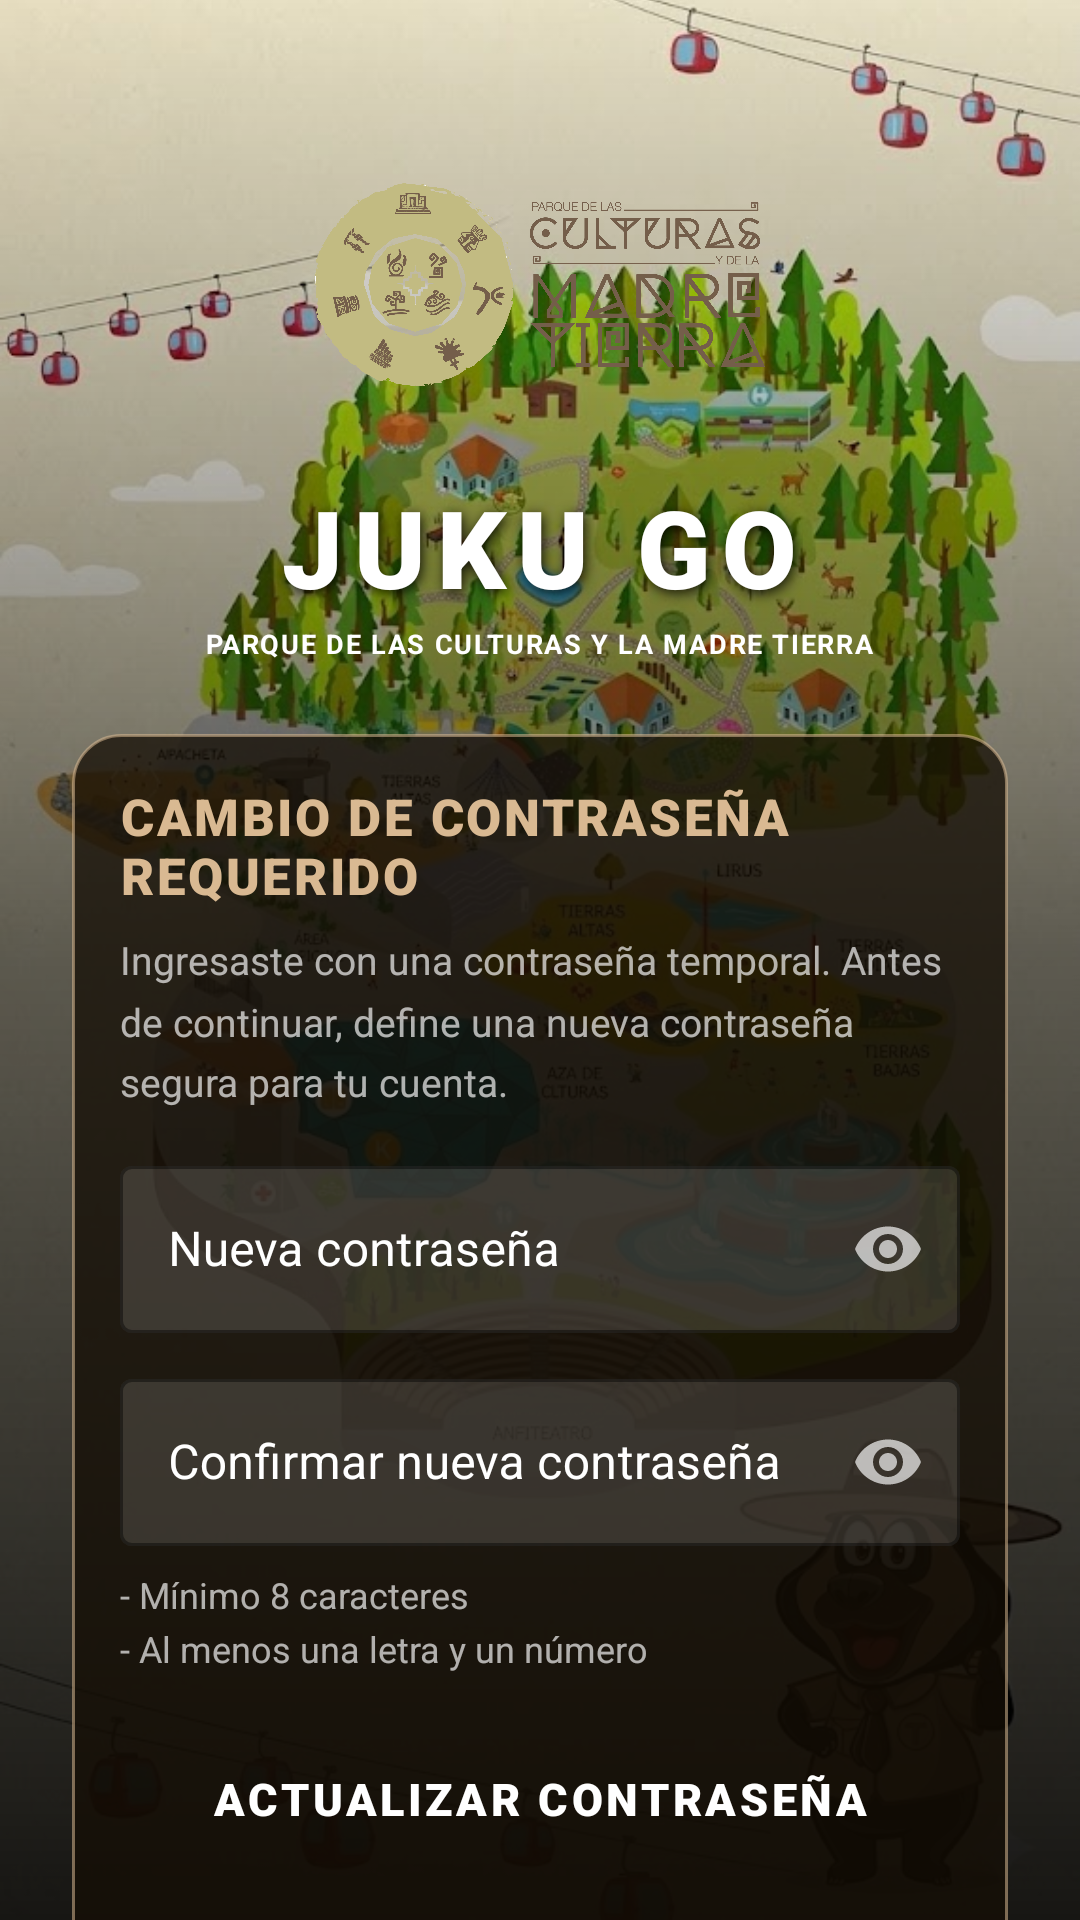

Android layout source for this screen:
<!-- AndroidManifest.xml: application theme Theme.PedroChacolla -->
<!-- res/layout/fragment_force_change_password.xml -->
<?xml version="1.0" encoding="utf-8"?>
<FrameLayout xmlns:android="http://schemas.android.com/apk/res/android"
    xmlns:app="http://schemas.android.com/apk/res-auto"
    xmlns:tools="http://schemas.android.com/tools"
    android:layout_width="match_parent"
    android:layout_height="match_parent"
    tools:context=".ui.auth.ForceChangePasswordFragment">

    <ImageView
        android:layout_width="match_parent"
        android:layout_height="match_parent"
        android:contentDescription=""
        android:scaleType="centerCrop"
        android:src="@drawable/background_game" />

    <View
        android:layout_width="match_parent"
        android:layout_height="match_parent"
        android:background="@drawable/gradient_game_overlay" />

    <androidx.core.widget.NestedScrollView
        android:layout_width="match_parent"
        android:layout_height="match_parent"
        android:fillViewport="true">

        <LinearLayout
            android:layout_width="match_parent"
            android:layout_height="wrap_content"
            android:gravity="center_horizontal"
            android:orientation="vertical"
            android:paddingStart="24dp"
            android:paddingTop="40dp"
            android:paddingEnd="24dp"
            android:paddingBottom="32dp">

            <ImageView
                android:layout_width="150dp"
                android:layout_height="110dp"
                android:contentDescription="Logo"
                android:scaleType="centerInside"
                android:src="@drawable/logo_parque" />

            <TextView
                android:layout_width="wrap_content"
                android:layout_height="wrap_content"
                android:layout_marginTop="8dp"
                android:fontFamily="sans-serif-black"
                android:letterSpacing="0.10"
                android:shadowColor="#DD000000"
                android:shadowDx="2"
                android:shadowDy="3"
                android:shadowRadius="10"
                android:text="JUKU GO"
                android:textColor="#FFFFFFFF"
                android:textSize="36sp"
                android:textStyle="bold" />

            <TextView
                android:layout_width="wrap_content"
                android:layout_height="wrap_content"
                android:layout_marginTop="2dp"
                android:layout_marginBottom="24dp"
                android:fontFamily="sans-serif"
                android:gravity="center"
                android:letterSpacing="0.06"
                android:text="PARQUE DE LAS CULTURAS Y LA MADRE TIERRA"
                android:textColor="#FFFFFFFF"
                android:textSize="9sp"
                android:textStyle="bold" />

            <LinearLayout
                android:layout_width="match_parent"
                android:layout_height="wrap_content"
                android:layout_marginBottom="10dp"
                android:background="@drawable/bg_game_card"
                android:orientation="vertical"
                android:padding="16dp">

                <TextView
                    android:id="@+id/tv_title"
                    android:layout_width="match_parent"
                    android:layout_height="wrap_content"
                    android:layout_marginBottom="8dp"
                    android:fontFamily="sans-serif-black"
                    android:letterSpacing="0.05"
                    android:text="CAMBIO DE CONTRASEÑA REQUERIDO"
                    android:textColor="#FFD9B992"
                    android:textSize="17sp"
                    android:textStyle="bold" />

                <TextView
                    android:id="@+id/tv_description"
                    android:layout_width="match_parent"
                    android:layout_height="wrap_content"
                    android:layout_marginBottom="14dp"
                    android:lineSpacingMultiplier="1.3"
                    android:text="Ingresaste con una contraseña temporal. Antes de continuar, define una nueva contraseña segura para tu cuenta."
                    android:textColor="#AAFFFFFF"
                    android:textSize="13sp" />

                <com.google.android.material.textfield.TextInputLayout
                    android:id="@+id/til_new_password"
                    style="@style/Widget.MaterialComponents.TextInputLayout.OutlinedBox"
                    android:layout_width="match_parent"
                    android:layout_height="wrap_content"
                    android:layout_marginBottom="10dp"
                    android:hint="Nueva contraseña"
                    android:textColorHint="@color/white"
                    android:theme="@style/ThemeOverlay.App.TextInput.Dark"
                    app:boxBackgroundColor="#22FFFFFF"
                    app:boxStrokeColor="#66FFFFFF"
                    app:boxStrokeWidth="1dp"
                    app:endIconMode="password_toggle"
                    app:endIconTint="#AAFFFFFF"
                    app:hintTextColor="#AAFFFFFF">

                    <com.google.android.material.textfield.TextInputEditText
                        android:id="@+id/et_new_password"
                        android:layout_width="match_parent"
                        android:layout_height="wrap_content"
                        android:imeOptions="actionNext"
                        android:inputType="textPassword"
                        android:textColor="#FFFFFFFF"
                        android:textColorHint="#88FFFFFF" />
                </com.google.android.material.textfield.TextInputLayout>

                <com.google.android.material.textfield.TextInputLayout
                    android:id="@+id/til_confirm_password"
                    style="@style/Widget.MaterialComponents.TextInputLayout.OutlinedBox"
                    android:layout_width="match_parent"
                    android:layout_height="wrap_content"
                    android:hint="Confirmar nueva contraseña"
                    android:textColorHint="@color/white"
                    android:theme="@style/ThemeOverlay.App.TextInput.Dark"
                    app:boxBackgroundColor="#22FFFFFF"
                    app:boxStrokeColor="#66FFFFFF"
                    app:boxStrokeWidth="1dp"
                    app:endIconMode="password_toggle"
                    app:endIconTint="#AAFFFFFF"
                    app:hintTextColor="#AAFFFFFF">

                    <com.google.android.material.textfield.TextInputEditText
                        android:id="@+id/et_confirm_password"
                        android:layout_width="match_parent"
                        android:layout_height="wrap_content"
                        android:imeOptions="actionDone"
                        android:inputType="textPassword"
                        android:textColor="#FFFFFFFF"
                        android:textColorHint="#88FFFFFF" />
                </com.google.android.material.textfield.TextInputLayout>

                <TextView
                    android:id="@+id/tv_requirements"
                    android:layout_width="match_parent"
                    android:layout_height="wrap_content"
                    android:layout_marginTop="8dp"
                    android:layout_marginBottom="16dp"
                    android:lineSpacingMultiplier="1.25"
                    android:text="- Mínimo 8 caracteres&#10;- Al menos una letra y un número"
                    android:textColor="#AAFFFFFF"
                    android:textSize="12sp" />

                <com.google.android.material.button.MaterialButton
                    android:id="@+id/btn_change_password"
                    android:layout_width="match_parent"
                    android:layout_height="52dp"
                    android:background="@drawable/bg_btn_explorar"
                    android:fontFamily="sans-serif-black"
                    android:insetTop="0dp"
                    android:insetBottom="0dp"
                    android:letterSpacing="0.08"
                    android:text="ACTUALIZAR CONTRASEÑA"
                    android:textColor="#FFFFFFFF"
                    android:textSize="15sp"
                    app:backgroundTint="@android:color/transparent"
                    app:cornerRadius="12dp" />

                <com.google.android.material.button.MaterialButton
                    android:id="@+id/btn_logout"
                    style="@style/Widget.MaterialComponents.Button.TextButton"
                    android:layout_width="wrap_content"
                    android:layout_height="wrap_content"
                    android:layout_gravity="center_horizontal"
                    android:layout_marginTop="6dp"
                    android:text="Cerrar sesión"
                    android:textColor="#CCFFFFFF"
                    android:textSize="12sp"
                    app:cornerRadius="8dp" />

            </LinearLayout>

        </LinearLayout>
    </androidx.core.widget.NestedScrollView>

</FrameLayout>
<!-- resources referenced by this layout -->
<resources>
  <color name="white">#FFFFFFFF</color>
  <!-- drawable bg_btn_explorar (drawable) -->
  <?xml version="1.0" encoding="utf-8"?>
  <selector xmlns:android="http://schemas.android.com/apk/res/android">
      <item android:state_pressed="true">
          <shape android:shape="rectangle">
              <solid android:color="#FF6B2017" />
              <corners android:radius="14dp" />
              <stroke android:width="2dp" android:color="#FFF2C4BF" />
          </shape>
      </item>
      <item>
          <shape android:shape="rectangle">
              <solid android:color="#FFA33B31" />
              <corners android:radius="14dp" />
              <stroke android:width="2dp" android:color="#FFF2C4BF" />
          </shape>
      </item>
  </selector>
  <!-- drawable bg_game_card (drawable) -->
  <?xml version="1.0" encoding="utf-8"?>
  <shape xmlns:android="http://schemas.android.com/apk/res/android"
      android:shape="rectangle">
      <solid android:color="#C0150E05" />
      <corners android:radius="16dp" />
      <stroke android:width="1dp" android:color="#88D9B992" />
  </shape>
  <!-- drawable gradient_game_overlay (drawable) -->
  <?xml version="1.0" encoding="utf-8"?>
  <shape xmlns:android="http://schemas.android.com/apk/res/android"
      android:shape="rectangle">
      <gradient
          android:type="linear"
          android:angle="270"
          android:startColor="#00000000"
          android:centerColor="#99000000"
          android:endColor="#E6000000" />
  </shape>
  <style name="ThemeOverlay.App.TextInput.Dark" parent="">
          <item name="colorOnSurfaceVariant">#AAFFFFFF</item>
          <item name="colorOutline">#66FFFFFF</item>
      </style>
  <color name="pcymt_primary">#634F46</color>
  <color name="pcymt_on_primary">#FDFBF7</color>
  <color name="pcymt_primary_container">#D9B992</color>
  <color name="pcymt_on_primary_container">#1C1C1C</color>
  <color name="pcymt_secondary">#7A7A4A</color>
  <color name="pcymt_on_secondary">#FDFBF7</color>
  <color name="pcymt_secondary_container">#C9C99A</color>
  <color name="pcymt_on_secondary_container">#1C1C1C</color>
  <color name="pcymt_tertiary">#A33B31</color>
  <color name="pcymt_on_tertiary">#FDFBF7</color>
  <color name="pcymt_tertiary_container">#F2C4BF</color>
  <color name="pcymt_on_tertiary_container">#3B0F0B</color>
  <color name="pcymt_background">#FDFBF7</color>
  <color name="pcymt_surface">#FDFBF7</color>
  <color name="pcymt_surface_container">#EDE8E0</color>
  <color name="pcymt_outline">#8A7060</color>
</resources>
